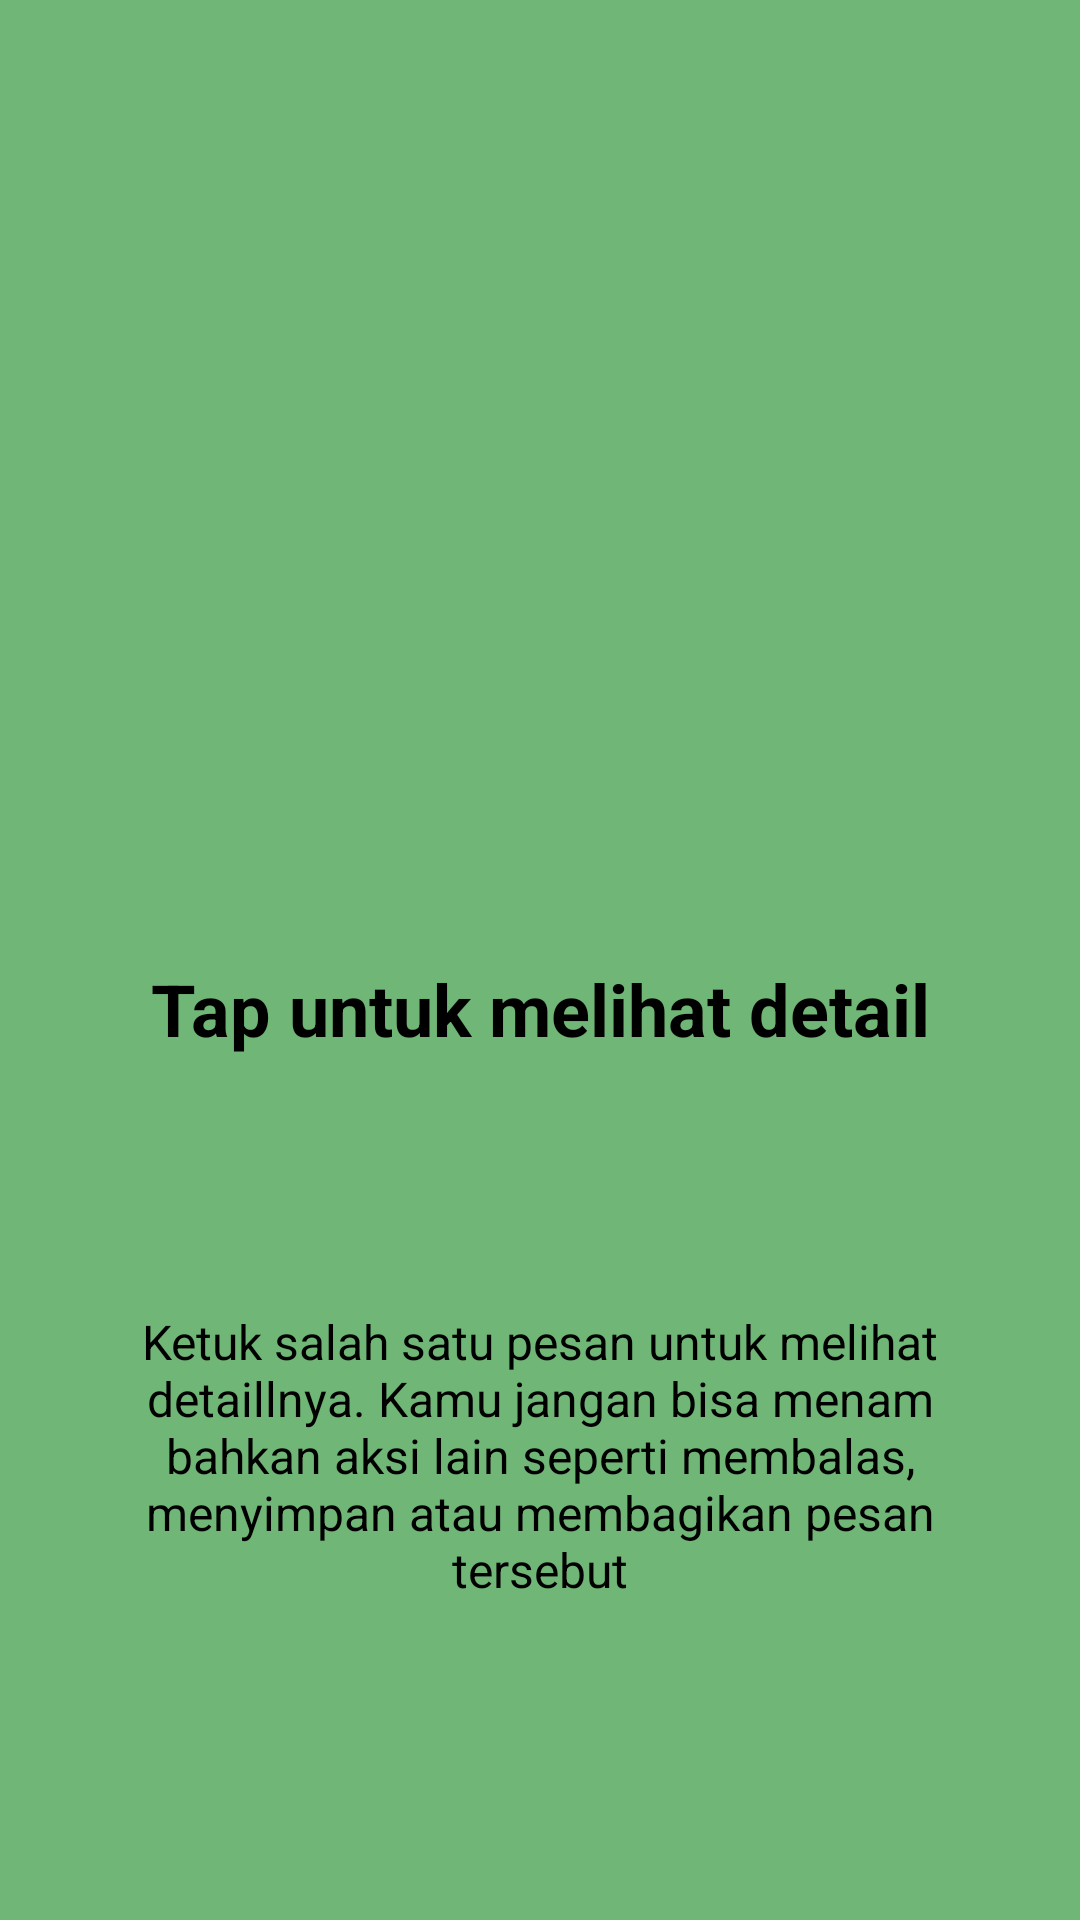

The Android layout XML behind this screen, and the referenced resources:
<!-- AndroidManifest.xml: application theme Theme.IdoApps -->
<!-- res/layout/fragment_tutorial2.xml -->
<?xml version="1.0" encoding="utf-8"?>
<androidx.constraintlayout.widget.ConstraintLayout xmlns:android="http://schemas.android.com/apk/res/android"
    xmlns:app="http://schemas.android.com/apk/res-auto"
    xmlns:tools="http://schemas.android.com/tools"
    android:layout_width="match_parent"
    android:layout_height="match_parent"
    android:background="@color/blue_tutorial2"
    tools:context=".Message.tutorial.Tutorial2Fragment">

    <ImageView
        android:id="@+id/ivTutorial"
        android:layout_width="120dp"
        android:layout_height="120dp"
        android:layout_marginTop="148dp"
        android:src="@mipmap/ic_launcher"
        app:layout_constraintEnd_toEndOf="parent"
        app:layout_constraintStart_toStartOf="parent"
        app:layout_constraintTop_toTopOf="parent" />

    <TextView
        android:id="@+id/tvTitle"
        android:layout_width="0dp"
        android:layout_height="wrap_content"
        android:layout_marginStart="24dp"
        android:layout_marginTop="52dp"
        android:layout_marginEnd="24dp"
        android:gravity="center"
        android:text="Tap untuk melihat detail"
        android:textColor="@color/black"
        android:textSize="24sp"
        android:textStyle="bold"
        app:layout_constraintEnd_toEndOf="parent"
        app:layout_constraintStart_toStartOf="parent"
        app:layout_constraintTop_toBottomOf="@+id/ivTutorial" />

    <TextView
        android:id="@+id/tvDescription"
        android:layout_width="0dp"
        android:layout_height="wrap_content"
        android:layout_marginStart="32dp"
        android:layout_marginTop="84dp"
        android:layout_marginEnd="32dp"
        android:gravity="center"
        android:text="Ketuk salah satu pesan untuk melihat detaillnya. Kamu jangan bisa menam bahkan aksi lain seperti membalas, menyimpan atau membagikan pesan tersebut"
        android:textColor="@color/black"
        android:textSize="16sp"
        app:layout_constraintEnd_toEndOf="parent"
        app:layout_constraintStart_toStartOf="parent"
        app:layout_constraintTop_toBottomOf="@+id/tvTitle" />

</androidx.constraintlayout.widget.ConstraintLayout>
<!-- resources referenced by this layout -->
<resources>
  <color name="black">#FF000000</color>
  <color name="blue_tutorial2">#70B676</color>
  <style name="Theme.IdoApps" parent="Base.Theme.IdoApps" />
  <style name="Base.Theme.IdoApps" parent="Theme.Material3.DayNight.NoActionBar">
          
          
      </style>
</resources>
